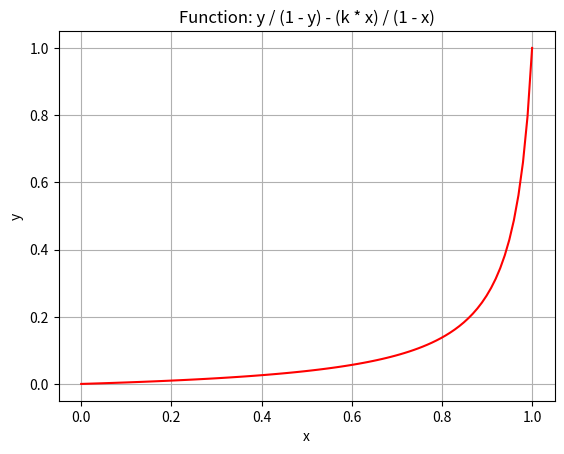

Generate this figure with matplotlib:
import numpy as np
import matplotlib.pyplot as plt

# y solid ratio
# x gas ratio
# k distribution factor
def function(x, k):
    return (k*x)/(1-x+k*x)

# 设置x的取值范围
x = np.linspace(0, 1, 100)

# 设置k的值
k = 0.04

# 计算对应于每个x值的y值
y = function(x, k)

# 绘制函数图像
plt.plot(x, y,color='red')
plt.xlabel('x')
plt.ylabel('y')
plt.title('Function: y / (1 - y) - (k * x) / (1 - x)')
plt.grid(True)
plt.show()